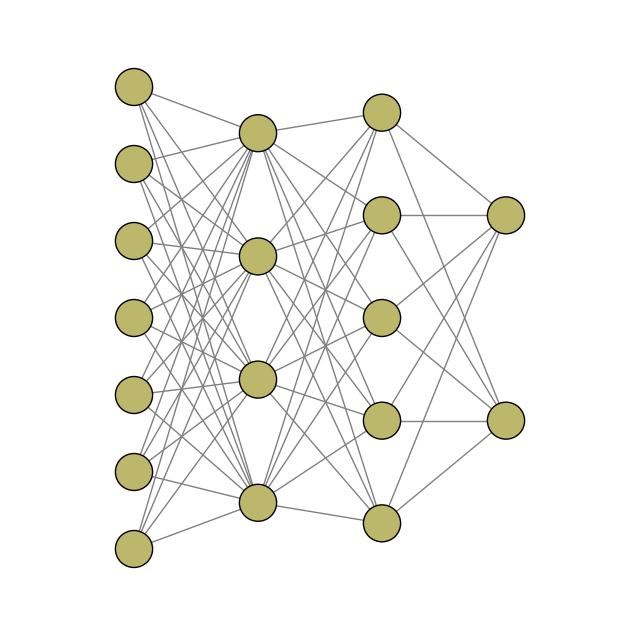

Source code (Python):
#!/usr/bin/env python3
# -*- coding: utf-8 -*-
"""
Created on Mon Aug 12 18:56:10 2019

[redacted]
"""
import matplotlib.pyplot as plt

# Define the number of and size of the layers of the network 
layer_sizes = [7,4,5,2]

# The radius of neurons to be drawn
neuron_radius = 0.03

# Set up figure and axes
plt.figure(figsize=(8,8))
fig = plt.gcf()
ax = fig.gca()
plt.axis('off')

numl = len(layer_sizes)

# Draw the edges of the network
for i, (numn, numa) in enumerate(zip(layer_sizes[:-1], layer_sizes[1:])):
    for j in range(numn):
        
        # The x,y corrinates of a neuron
        xn, yn = (i+1)/(numl+1), (j+1)/(numn+1)
        
        for k in range(numa):
            
            # The x,y corrinates of a connecting neuron in the next layer
            xa, ya = (i+2)/(numl+1), (k+1)/(numa+1)
            
            # Draw the edge
            weight = plt.Line2D([xn,xa], [yn,ya], color='gray', lw=1)
            ax.add_artist(weight)


# Draw the neurons of the network
for i, numn in enumerate(layer_sizes):
    for j in range(numn):
        
        # The x,y corrinates of a neuron
        x, y = (i+1)/(numl+1), (j+1)/(numn+1)
        
        # Draw the neuron
        neuron = plt.Circle((x,y), neuron_radius, color='darkkhaki', 
                            ec='black', fill=True, zorder=2)
        ax.add_artist(neuron)
        